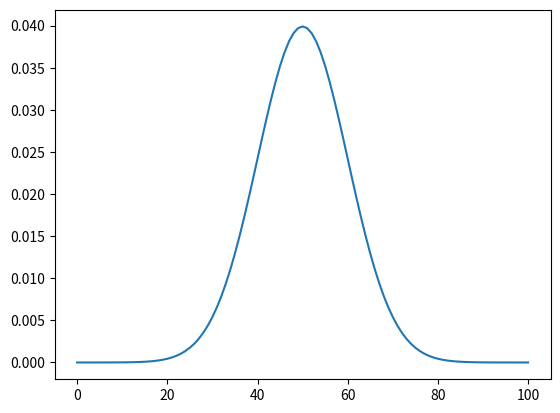

Recreate this plot in Python.
# --------------------------------------------------------------------------------------------
# Copyright (c) Microsoft Corporation. All rights reserved.
# Licensed under the MIT License.
# --------------------------------------------------------------------------------------------

import math

import numpy as np
import matplotlib.pyplot as pl

#------------------------------------------------------------------------------
#
def gaussFilter(windowSize = 5, sig = 3):
    if windowSize % 2 == 1:
        # odd
        gauss = [i-(windowSize//2) for i in range(windowSize)]
    else:
        # even
        gauss = []
        for i in range(windowSize):
            if i < windowSize/2:
                temp = i - windowSize/2 + 1
            else:
                temp = i - windowSize/2
            gauss.append(float(temp))

    # f(x) = a*e^(-(x-b)^2/(2*c^2))
    for i in range(windowSize):
        temp = - (gauss[i])**2/(2.0*sig**2)
        gauss[i] = math.e**temp
    n = sum(gauss)
    for i in range(windowSize):
        gauss[i] = gauss[i]/n

    return np.array(gauss)

#------------------------------------------------------------------------------
#
def calcFilter(raw, gauss):
    tempOut = []
    row = raw.shape[0]
    if len(raw.shape) > 1:
        col = raw.shape[1]
        tempArray = (raw.transpose()).tolist()
        glist = gauss.tolist()
        for i in range(0, col):
            temp = [tempArray[i][0]]*(len(glist)/2) + tempArray[i] + [tempArray[i][-1]]*(len(glist)/2)
            for j in range(0, len(temp)-len(glist)+1):
                tempOut.append(np.dot(temp[j:j+len(glist)],glist))
        filtered = np.array(tempOut)
        filtered = filtered.reshape(col,row)
        return filtered.transpose()
    else:
        tempArray = raw.tolist()
        glist = gauss.tolist()
        temp = [tempArray[0]]*(len(glist)/2) + tempArray + [tempArray[-1]]*(len(glist)/2)
        for i in range(0, len(temp)-len(glist)+1):
            tempOut.append(np.dot(temp[i:i+len(glist)],glist))
        filtered = np.array(tempOut)
        return filtered

#------------------------------------------------------------------------------
#
def medFilter(raw, windowSize = 5):
    if windowSize%2==0:
        windowSize += 1
    raw = [raw[0]]*(windowSize/2) + raw + [raw[-1]]*(windowSize/2)
    filtered = []
    for i in range(0,len(raw)-windowSize+1):
        temp = raw[i:i+windowSize]
        temp = sorted(temp)
        filtered = filtered + [temp[windowSize/2]]
    return filtered

#------------------------------------------------------------------------------
#
if __name__ == '__main__':
    gauss = gaussFilter(101,10)
    pl.plot(gauss)
